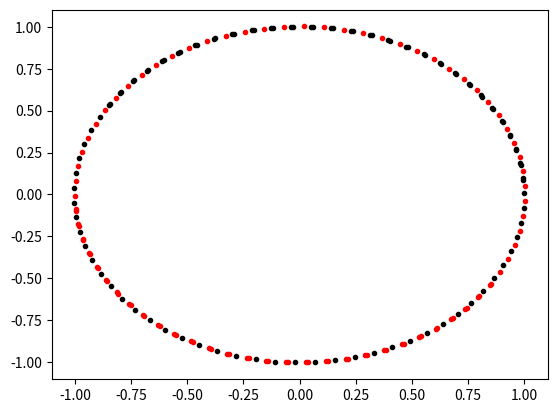

The matplotlib source for this figure:
import numpy as np
import matplotlib.pyplot as plt

x1 = 1
y1 = 0
vx1 = 0
vy1 = 1/2

x2 = -1
y2 = 0
vx2 = 0
vy2 = -1/2

T = 2*np.pi*2**1.5
dt = T/100

fig = plt.figure()
ax = fig.add_subplot(111)
r = ((x1 - x2)**2 + (y1 - y2)**2)**0.5
# ax.plot(0, 0.5*(vx1**2 + vx2**2 + vy1**2 + vy2**2) - 1/r,'k.')

for i in range(100):
	# kick
	r = ((x1 - x2)**2 + (y1 - y2)**2)**0.5
	ax1 = (x2 - x1)/r/r**2
	ay1 = (y2 - y1)/r/r**2
	ax2 = -ax1
	ay2 = -ay1

	vx1h = vx1 + ax1*dt/2.
	vy1h = vy1 + ay1*dt/2.
	vx2h = vx2 + ax2*dt/2.
	vy2h = vy2 + ay2*dt/2.

	# drift
	x1 += vx1h*dt
	y1 += vy1h*dt
	x2 += vx2h*dt
	y2 += vy2h*dt

	# kick
	r = ((x1 - x2)**2 + (y1 - y2)**2)**0.5
	ax1 = (x2 - x1)/r/r**2
	ay1 = (y2 - y1)/r/r**2
	ax2 = -ax1
	ay2 = -ay1

	vx1 = vx1h + ax1*dt/2.
	vy1 = vy1h + ay1*dt/2.
	vx2 = vx2h + ax2*dt/2.
	vy2 = vy2h + ay2*dt/2.

	ax.plot(x1, y1, 'k.')
	ax.plot(x2, y2, 'r.')
	# ax.plot((i+1)*dt, 0.5*(vx1**2 + vx2**2 + vy1**2 + vy2**2)-1/r,'k.')

plt.show()






